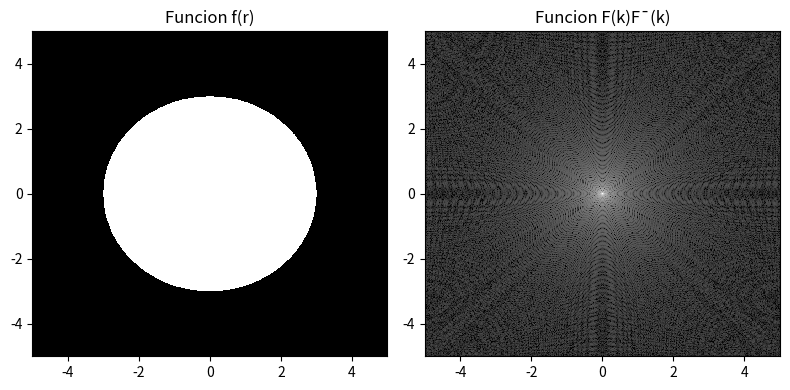

This chart was generated by the following Python code: (Note: this script raises an exception after producing the figure.)
import matplotlib.pyplot as plt
import numpy as np
import os

#Funcion de estudio
def func(position, a = 3):
    r = np.sqrt(position[0]**2 + position[1]**2)
    return np.where(r <= a, 1, 0)

#Grafica la funcion de estudio
def plotFunc(pos,fValues, title = ""):
    plt.pcolormesh(pos[0], pos[1], fValues, cmap='gray', shading='auto')
    plt.title(title)
    plt.xlim(-5,5)
    plt.ylim(-5,5)


# Crea la malla de coordenadas
maxPoints = 1000
position = np.meshgrid(np.linspace(-5, 5, maxPoints), np.linspace(-5, 5, maxPoints))

# Calcula los valores de la funcion en el plano (X,Y)
funcValues = func(position)

#Calcula la transformada de fourier de la funcion
fourierValues = np.fft.fft2(funcValues)

#Centra los valores de la frencuencia cero
fourierValues = np.fft.fftshift(fourierValues)

#Calcula la transformada por su complemento
magFourier =np.abs(fourierValues) ** 2

#Convierte las magnitudes a escala logaritmica para mejor visualizacion
logMagFourier = np.log(magFourier + 1)

#Grafica la funcion original y la transformada
plt.figure(figsize=(8,4))
plt.subplot(1,2,1)
plotFunc(position, funcValues, title = "Funcion f(r)")
plt.subplot(1,2,2)
plotFunc(position, logMagFourier, title = "Funcion F(k)F¯(k)")
plt.tight_layout()
mainPath = os.path.dirname(__file__)
plt.savefig(os.path.join(mainPath,"Grafica_Ejercicio2.png"))
plt.show()